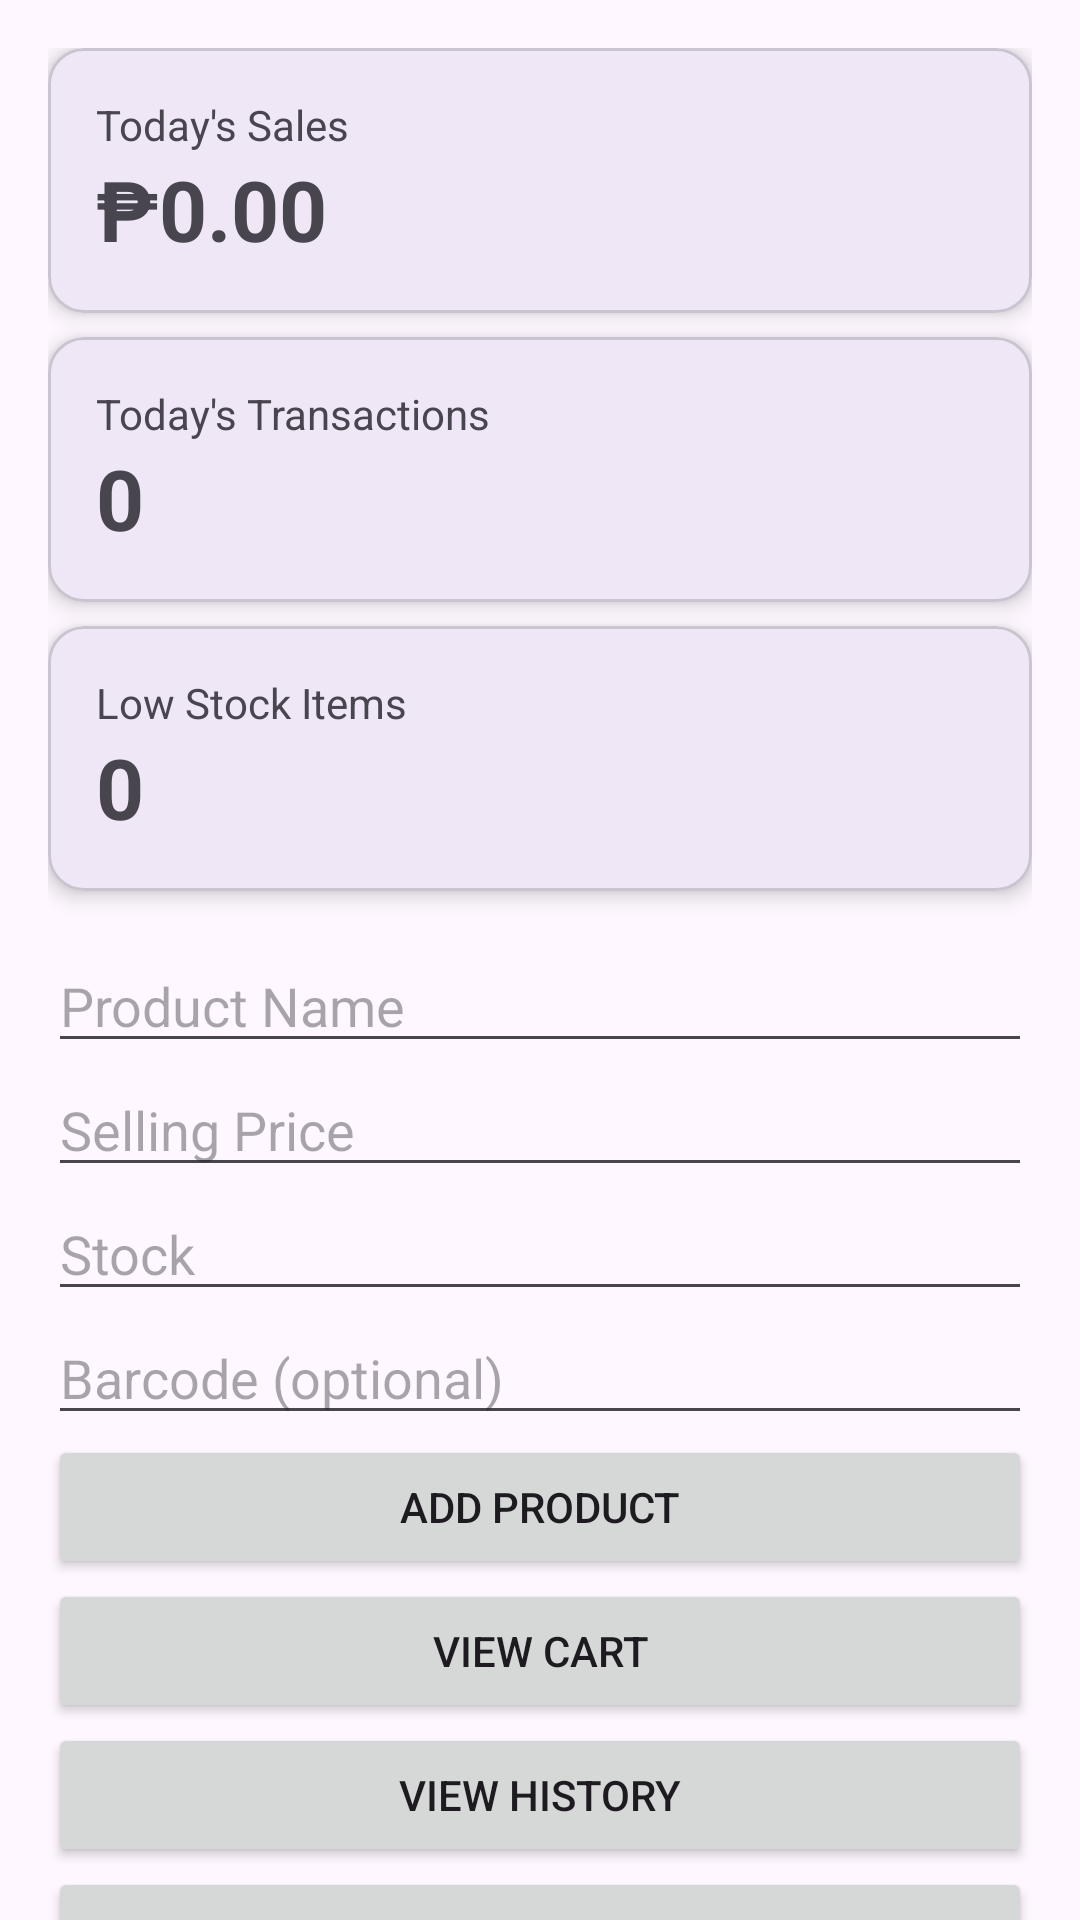

This screen was rendered from an Android layout file. Write that file and the resources it references.
<!-- AndroidManifest.xml: application theme Theme.SariPOS -->
<!-- res/layout/activity_main.xml -->
<?xml version="1.0" encoding="utf-8"?>
<androidx.core.widget.NestedScrollView xmlns:android="http://schemas.android.com/apk/res/android"
    xmlns:app="http://schemas.android.com/apk/res-auto"
    android:layout_width="match_parent"
    android:layout_height="match_parent">

    <LinearLayout
        android:layout_width="match_parent"
        android:layout_height="wrap_content"
        android:orientation="vertical"
        android:padding="16dp">

        <com.google.android.material.card.MaterialCardView
            android:layout_width="match_parent"
            android:layout_height="wrap_content"
            android:layout_marginBottom="8dp"
            app:cardCornerRadius="12dp"
            app:cardElevation="4dp">

            <LinearLayout
                android:orientation="vertical"
                android:padding="16dp"
                android:layout_width="match_parent"
                android:layout_height="wrap_content">

                <TextView
                    android:id="@+id/tvTodaySalesLabel"
                    android:text="Today's Sales"
                    android:textSize="14sp"
                    android:layout_width="wrap_content"
                    android:layout_height="wrap_content"/>

                <TextView
                    android:id="@+id/tvTodaySalesValue"
                    android:text="₱0.00"
                    android:textSize="28sp"
                    android:textStyle="bold"
                    android:layout_width="wrap_content"
                    android:layout_height="wrap_content"/>
            </LinearLayout>
        </com.google.android.material.card.MaterialCardView>

        <com.google.android.material.card.MaterialCardView
            android:layout_width="match_parent"
            android:layout_height="wrap_content"
            android:layout_marginBottom="8dp"
            app:cardCornerRadius="12dp"
            app:cardElevation="4dp">

            <LinearLayout
                android:orientation="vertical"
                android:padding="16dp"
                android:layout_width="match_parent"
                android:layout_height="wrap_content">

                <TextView
                    android:id="@+id/tvTodayTransactionsLabel"
                    android:text="Today's Transactions"
                    android:textSize="14sp"
                    android:layout_width="wrap_content"
                    android:layout_height="wrap_content"/>

                <TextView
                    android:id="@+id/tvTodayTransactionsValue"
                    android:text="0"
                    android:textSize="28sp"
                    android:textStyle="bold"
                    android:layout_width="wrap_content"
                    android:layout_height="wrap_content"/>
            </LinearLayout>
        </com.google.android.material.card.MaterialCardView>

        <com.google.android.material.card.MaterialCardView
            android:layout_width="match_parent"
            android:layout_height="wrap_content"
            android:layout_marginBottom="16dp"
            app:cardCornerRadius="12dp"
            app:cardElevation="4dp">

            <LinearLayout
                android:orientation="vertical"
                android:padding="16dp"
                android:layout_width="match_parent"
                android:layout_height="wrap_content">

                <TextView
                    android:id="@+id/tvLowStockLabel"
                    android:text="Low Stock Items"
                    android:textSize="14sp"
                    android:layout_width="wrap_content"
                    android:layout_height="wrap_content"/>

                <TextView
                    android:id="@+id/tvLowStockValue"
                    android:text="0"
                    android:textSize="28sp"
                    android:textStyle="bold"
                    android:layout_width="wrap_content"
                    android:layout_height="wrap_content"/>
            </LinearLayout>
        </com.google.android.material.card.MaterialCardView>

        <EditText
            android:id="@+id/etProductName"
            android:layout_width="match_parent"
            android:layout_height="wrap_content"
            android:hint="Product Name" />

        <EditText
            android:id="@+id/etProductPrice"
            android:layout_width="match_parent"
            android:layout_height="wrap_content"
            android:hint="Selling Price"
            android:inputType="numberDecimal" />

        <EditText
            android:id="@+id/etProductStock"
            android:layout_width="match_parent"
            android:layout_height="wrap_content"
            android:hint="Stock"
            android:inputType="number" />

        <EditText
            android:id="@+id/etProductBarcode"
            android:layout_width="match_parent"
            android:layout_height="wrap_content"
            android:hint="Barcode (optional)" />

        <Button
            android:id="@+id/btnAddProduct"
            android:layout_width="match_parent"
            android:layout_height="wrap_content"
            android:text="Add Product" />

        <Button
            android:id="@+id/btnViewCart"
            android:layout_width="match_parent"
            android:layout_height="wrap_content"
            android:text="View Cart" />

        <Button
            android:id="@+id/btnViewHistory"
            android:layout_width="match_parent"
            android:layout_height="wrap_content"
            android:text="View History" />

        <Button
            android:id="@+id/btnScanBarcode"
            android:layout_width="match_parent"
            android:layout_height="wrap_content"
            android:text="Scan Barcode" />

        <EditText
            android:id="@+id/etSearchProducts"
            android:layout_width="match_parent"
            android:layout_height="wrap_content"
            android:layout_marginTop="16dp"
            android:hint="Search products..."
            android:inputType="text"
            android:drawablePadding="8dp" />

        <androidx.recyclerview.widget.RecyclerView
            android:id="@+id/rvProducts"
            android:layout_width="match_parent"
            android:layout_height="wrap_content"
            android:layout_marginTop="8dp"
            android:nestedScrollingEnabled="false" />

        <Button
            android:id="@+id/btnViewCustomers"
            android:layout_width="match_parent"
            android:layout_height="wrap_content"
            android:text="Customers" />

        <Button
            android:id="@+id/btnViewUtang"
            android:layout_width="match_parent"
            android:layout_height="wrap_content"
            android:text="Utang" />

        <Button
            android:id="@+id/btnViewAnalytics"
            android:layout_width="match_parent"
            android:layout_height="wrap_content"
            android:text="Analytics" />

        <Button
            android:id="@+id/btnViewRestockSuggestions"
            android:layout_width="match_parent"
            android:layout_height="wrap_content"
            android:text="AI Restock Suggestions" />

    </LinearLayout>

</androidx.core.widget.NestedScrollView>
<!-- resources referenced by this layout -->
<resources>
  <style name="Theme.SariPOS" parent="Base.Theme.SariPOS" />
  <style name="Base.Theme.SariPOS" parent="Theme.Material3.DayNight.NoActionBar">
          
          
      </style>
</resources>
